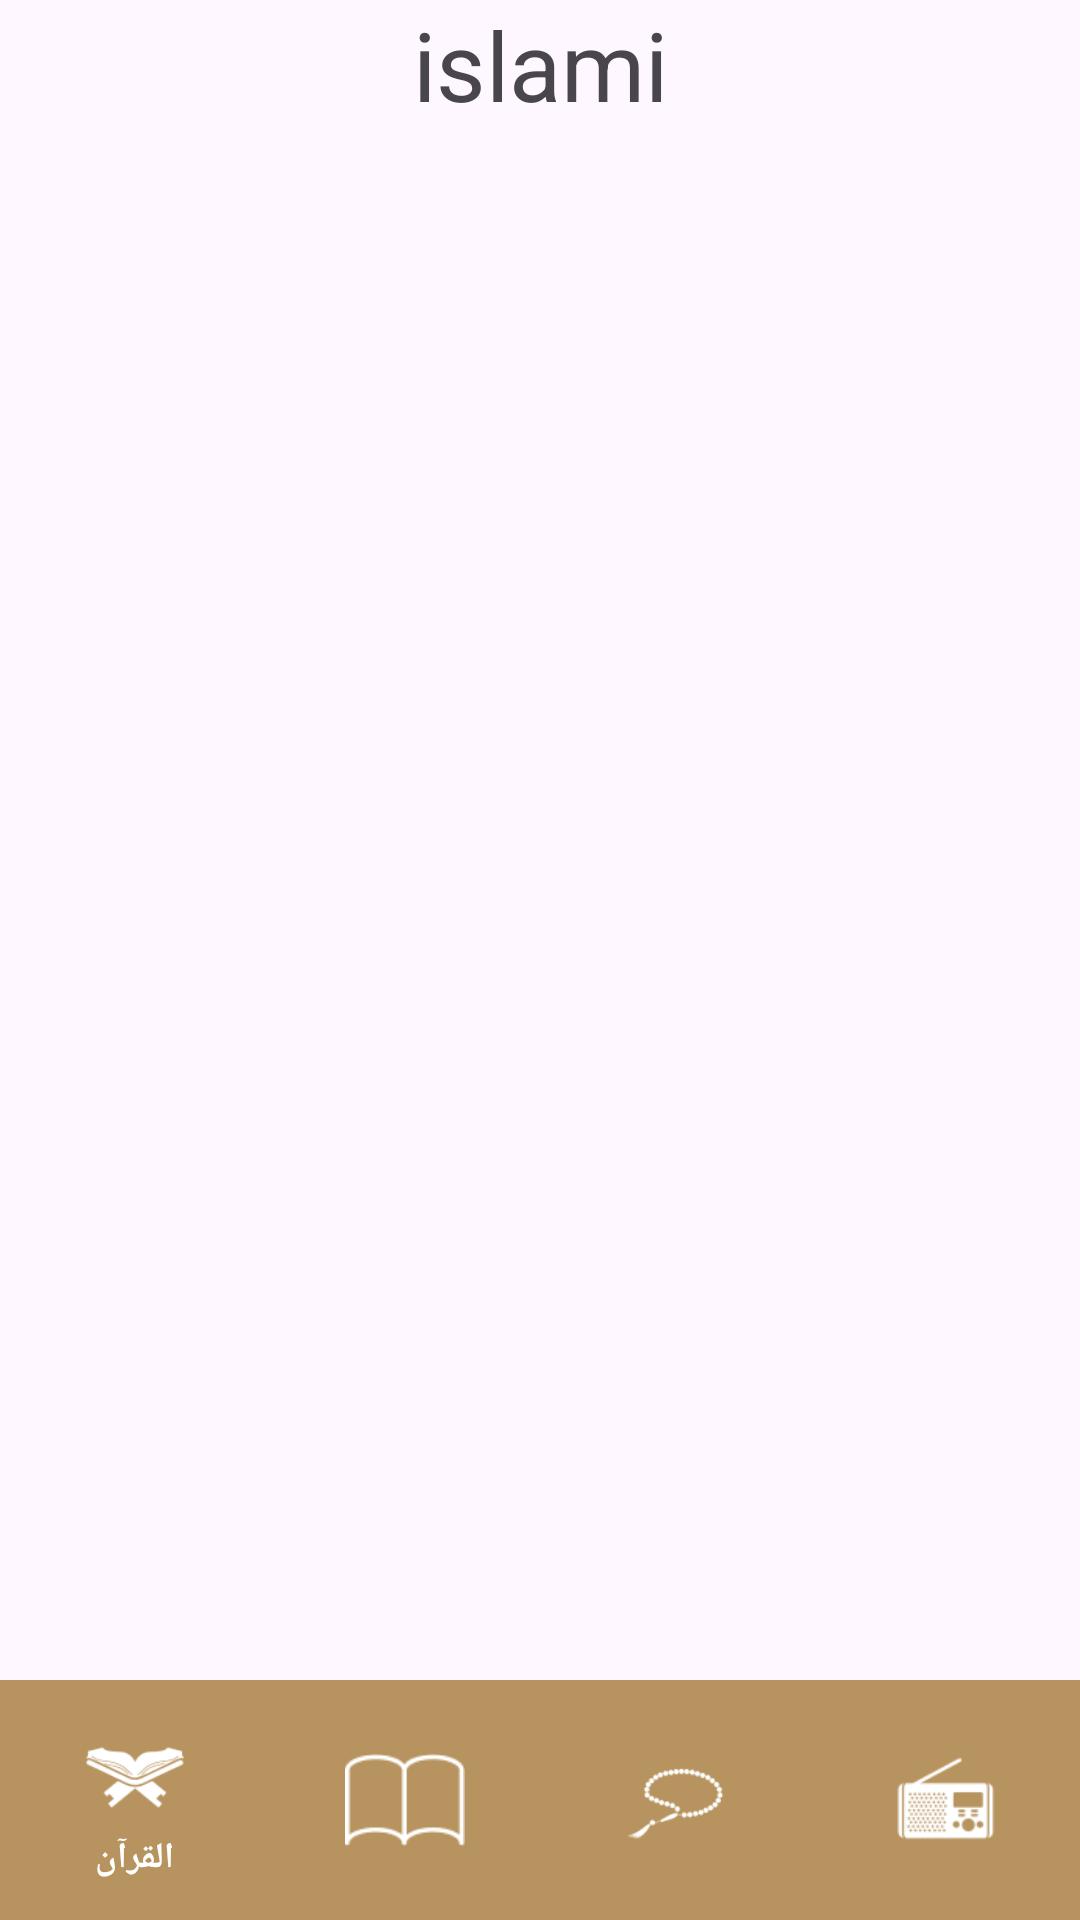

Produce the Android XML layout that renders to this screen, including the resource entries it uses.
<!-- AndroidManifest.xml: application theme Theme.Islmai -->
<!-- res/layout/activity_home.xml -->
<?xml version="1.0" encoding="utf-8"?>
<androidx.constraintlayout.widget.ConstraintLayout xmlns:android="http://schemas.android.com/apk/res/android"
    xmlns:app="http://schemas.android.com/apk/res-auto"
    xmlns:tools="http://schemas.android.com/tools"
    android:layout_width="match_parent"
    android:layout_height="match_parent"
    tools:context=".islami2.HomeActivity"
    android:background="@drawable/home_bg">
    <TextView
        android:id="@+id/title_toolbar"
        android:layout_width="wrap_content"
        android:layout_height="wrap_content"
        app:layout_constraintTop_toTopOf="parent"
        app:layout_constraintStart_toStartOf="parent"
        app:layout_constraintEnd_toEndOf="parent"
        android:text="islami"
        android:textSize="32sp"
        />
    <FrameLayout
        android:id="@+id/islami_app_fragment_container"
        android:layout_width="match_parent"
        android:layout_height="0dp"
        app:layout_constraintTop_toBottomOf="@id/title_toolbar"
        app:layout_constraintBottom_toTopOf="@id/islami_bottom_navigation_view"


        />
    <com.google.android.material.bottomnavigation.BottomNavigationView
        android:id="@+id/islami_bottom_navigation_view"
        android:layout_width="match_parent"
        android:layout_height="wrap_content"
        app:layout_constraintBottom_toBottomOf="parent"
        style="@style/bottomNavigationStyle"

        app:menu="@menu/bottom_navigation_menu"

        />


</androidx.constraintlayout.widget.ConstraintLayout>
<!-- resources referenced by this layout -->
<resources>
  <style name="bottomNavigationStyle">
          <item name="itemIconSize">40dp</item>
          <item name="itemIconTint">@color/ic_bottom_navigation_view_selector</item>
          <item name="itemTextColor">@color/ic_bottom_navigation_view_selector</item>
          <item name="itemActiveIndicatorStyle">@null</item>
          <item name="itemBackground">@null</item>
          <item name="android:background">@color/gold</item>
  
      </style>
  <style name="Theme.Islmai" parent="Base.Theme.Islmai" />
  <color name="gold">#B7935F</color>
  <style name="Base.Theme.Islmai" parent="Theme.Material3.DayNight.NoActionBar">
  
          
           <item name="colorPrimary">@color/gold</item>
          <item name="colorPrimaryVariant">@color/goldVariantColor</item>
          <item name="android:statusBarColor">@color/goldVariantColor</item>
      </style>
  <color name="goldVariantColor">#AA8C60</color>
</resources>
